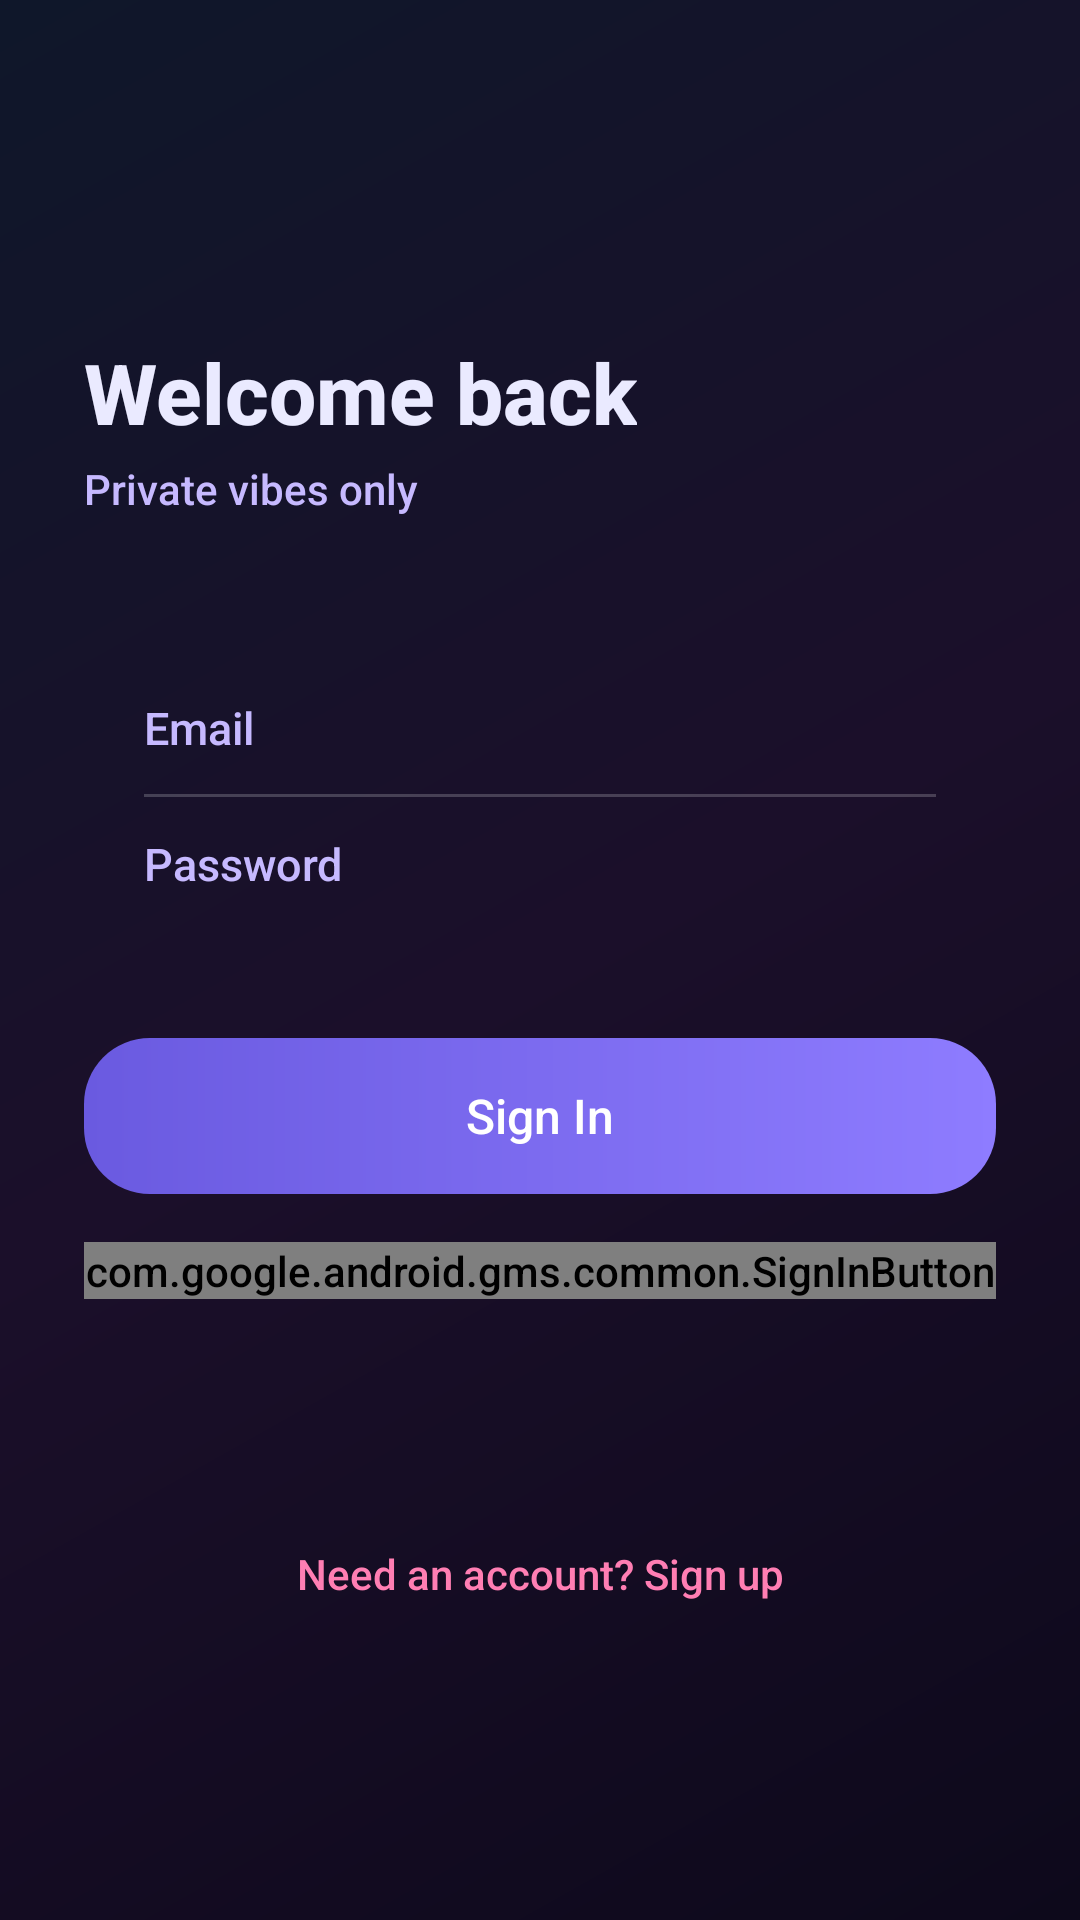

Android layout source for this screen:
<!-- AndroidManifest.xml: application theme Theme.Pulse -->
<!-- res/layout/fragment_login.xml -->
<?xml version="1.0" encoding="utf-8"?>
<ScrollView xmlns:android="http://schemas.android.com/apk/res/android"
    xmlns:app="http://schemas.android.com/apk/res-auto"
    android:layout_width="match_parent"
    android:layout_height="match_parent"
    android:fillViewport="true"
    android:background="@drawable/bg_aurora_gradient">

    <androidx.constraintlayout.widget.ConstraintLayout
        android:layout_width="match_parent"
        android:layout_height="wrap_content"
        android:padding="28dp">

        
        <ImageView
            android:id="@+id/logoPulse"
            android:layout_width="48dp"
            android:layout_height="48dp"
            android:src="@drawable/ic_heart"
            app:tint="@color/love_pink"
            app:layout_constraintTop_toTopOf="parent"
            app:layout_constraintStart_toStartOf="parent"
            android:layout_marginTop="16dp" />

        
        <TextView
            android:id="@+id/loginTitle"
            android:layout_width="wrap_content"
            android:layout_height="wrap_content"
            android:text="@string/login_title"
            android:textColor="@color/md_theme_onSurface"
            android:textSize="28sp"
            android:textStyle="bold"
            android:fontFamily="sans-serif-medium"
            app:layout_constraintStart_toStartOf="parent"
            app:layout_constraintTop_toBottomOf="@id/logoPulse"
            android:layout_marginTop="20dp" />

        
        <TextView
            android:id="@+id/loginSubtitle"
            android:layout_width="wrap_content"
            android:layout_height="wrap_content"
            android:text="@string/login_subtitle"
            android:textColor="@color/md_theme_accent"
            android:textSize="14sp"
            app:layout_constraintStart_toStartOf="parent"
            app:layout_constraintTop_toBottomOf="@id/loginTitle"
            android:layout_marginTop="4dp" />

        
        <LinearLayout
            android:id="@+id/card"
            android:layout_width="0dp"
            android:layout_height="wrap_content"
            android:orientation="vertical"
            android:background="@drawable/bg_glass_card"
            android:padding="20dp"
            app:layout_constraintTop_toBottomOf="@id/loginSubtitle"
            app:layout_constraintStart_toStartOf="parent"
            app:layout_constraintEnd_toEndOf="parent"
            android:layout_marginTop="32dp">

            <EditText
                android:id="@+id/emailField"
                android:layout_width="match_parent"
                android:layout_height="wrap_content"
                android:hint="@string/email_hint"
                android:inputType="textEmailAddress"
                android:textColor="@color/md_theme_onSurface"
                android:textColorHint="@color/md_theme_accent"
                android:textSize="15sp"
                android:background="@null"
                android:paddingTop="8dp"
                android:paddingBottom="8dp" />

            
            <View
                android:layout_width="match_parent"
                android:layout_height="1dp"
                android:background="@color/glass_border"
                android:layout_marginTop="4dp"
                android:layout_marginBottom="4dp" />

            <EditText
                android:id="@+id/passwordField"
                android:layout_width="match_parent"
                android:layout_height="wrap_content"
                android:hint="@string/password_hint"
                android:inputType="textPassword"
                android:textColor="@color/md_theme_onSurface"
                android:textColorHint="@color/md_theme_accent"
                android:textSize="15sp"
                android:background="@null"
                android:paddingTop="8dp"
                android:paddingBottom="8dp" />

        </LinearLayout>

        
        <ProgressBar
            android:id="@+id/loginProgress"
            style="?android:attr/progressBarStyleSmall"
            android:layout_width="wrap_content"
            android:layout_height="wrap_content"
            android:visibility="gone"
            android:indeterminateTint="@color/voile_purple"
            app:layout_constraintTop_toBottomOf="@id/card"
            app:layout_constraintStart_toStartOf="parent"
            android:layout_marginTop="16dp" />

        
        <Button
            android:id="@+id/loginButton"
            android:layout_width="0dp"
            android:layout_height="52dp"
            android:text="@string/auth_button"
            android:background="@drawable/bg_button_gradient"
            android:textAllCaps="false"
            android:textSize="16sp"
            android:textColor="@color/md_theme_onPrimary"
            android:fontFamily="sans-serif-medium"
            app:layout_constraintTop_toBottomOf="@id/card"
            app:layout_constraintStart_toStartOf="parent"
            app:layout_constraintEnd_toEndOf="parent"
            android:layout_marginTop="20dp" />

        
        <com.google.android.gms.common.SignInButton
            android:id="@+id/googleSignInButton"
            android:layout_width="0dp"
            android:layout_height="wrap_content"
            app:layout_constraintTop_toBottomOf="@id/loginButton"
            app:layout_constraintStart_toStartOf="parent"
            app:layout_constraintEnd_toEndOf="parent"
            android:layout_marginTop="16dp" />

        
        <TextView
            android:id="@+id/goToSignup"
            android:layout_width="wrap_content"
            android:layout_height="wrap_content"
            android:text="@string/go_to_signup"
            android:textColor="@color/love_pink"
            android:textSize="14sp"
            android:fontFamily="sans-serif-medium"
            app:layout_constraintTop_toBottomOf="@id/googleSignInButton"
            app:layout_constraintStart_toStartOf="parent"
            app:layout_constraintEnd_toEndOf="parent"
            android:layout_marginTop="20dp"
            app:layout_constraintBottom_toBottomOf="parent"
            android:layout_marginBottom="16dp" />

    </androidx.constraintlayout.widget.ConstraintLayout>
</ScrollView>
<!-- resources referenced by this layout -->
<resources>
  <color name="glass_border">#33FFFFFF</color>
  <color name="love_pink">#FF7EB3</color>
  <color name="md_theme_accent">#C6B9FF</color>
  <color name="md_theme_onPrimary">#FFFFFF</color>
  <color name="md_theme_onSurface">#EAEAFF</color>
  <color name="voile_purple">#8E7CFF</color>
  <!-- drawable bg_aurora_gradient (drawable) -->
  <?xml version="1.0" encoding="utf-8"?>
  <shape xmlns:android="http://schemas.android.com/apk/res/android" android:shape="rectangle">
      <gradient
          android:angle="135"
          android:startColor="#0D091B"
          android:centerColor="#1B0F2A"
          android:endColor="#0F172A"
          android:type="linear" />
  </shape>
  <!-- drawable bg_button_gradient (drawable) -->
  <?xml version="1.0" encoding="utf-8"?>
  <ripple xmlns:android="http://schemas.android.com/apk/res/android"
      android:color="@color/md_pulse_glow">
      <item>
          <shape android:shape="rectangle">
              <corners android:radius="22dp" />
              <gradient
                  android:angle="0"
                  android:startColor="@color/md_theme_primary"
                  android:endColor="@color/md_theme_primary_variant"
                  android:type="linear" />
              <padding
                  android:left="12dp"
                  android:top="12dp"
                  android:right="12dp"
                  android:bottom="12dp" />
          </shape>
      </item>
  </ripple>
  <string name="auth_button">Sign In</string>
  <string name="email_hint">Email</string>
  <string name="go_to_signup">Need an account? Sign up</string>
  <string name="login_subtitle">Private vibes only</string>
  <string name="login_title">Welcome back</string>
  <string name="password_hint">Password</string>
  <style name="Theme.Pulse" parent="Theme.MaterialComponents.DayNight.NoActionBar">
          <item name="android:statusBarColor">@color/md_theme_background</item>
          <item name="android:navigationBarColor">@color/md_theme_background</item>
          <item name="colorPrimary">@color/md_theme_primary</item>
          <item name="colorPrimaryVariant">@color/md_theme_primary_variant</item>
          <item name="colorOnPrimary">@color/md_theme_onPrimary</item>
          <item name="android:windowBackground">@color/md_theme_background</item>
          <item name="android:textColorPrimary">@color/md_theme_onSurface</item>
          <item name="android:textColorSecondary">@color/md_theme_onSurface</item>
          <item name="materialButtonStyle">@style/PulseButton</item>
          <item name="android:fontFamily">sans-serif-medium</item>
      </style>
  <color name="md_pulse_glow">#805AE0FF</color>
  <color name="md_theme_primary">#6A5AE0</color>
  <color name="md_theme_primary_variant">#8E7CFF</color>
  <color name="md_theme_background">#0B0F1A</color>
  <style name="PulseButton" parent="Widget.MaterialComponents.Button">
          <item name="android:background">@drawable/bg_button_gradient</item>
          <item name="android:textColor">@color/md_theme_onPrimary</item>
          <item name="android:stateListAnimator">@null</item>
      </style>
</resources>
